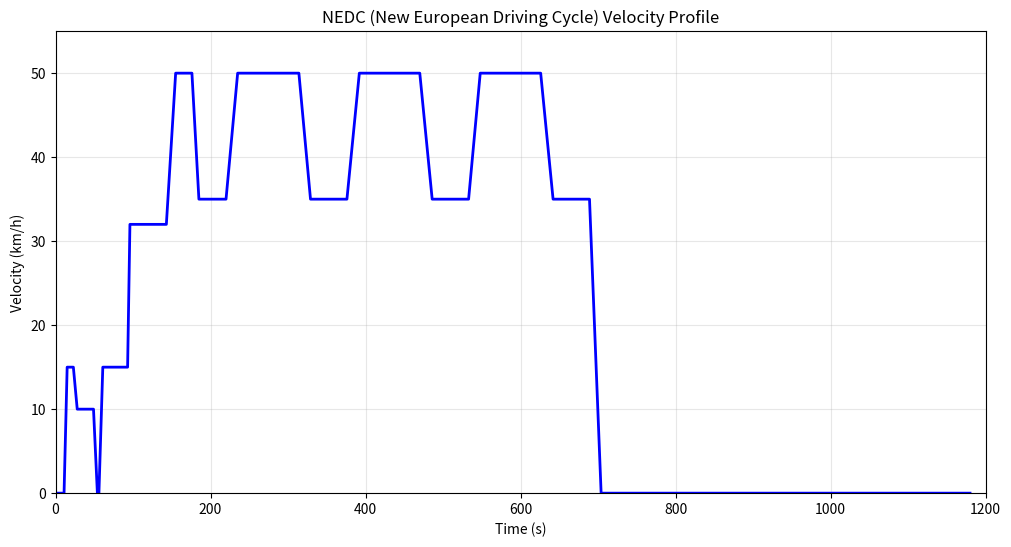

Reproduce this figure in Python.
import numpy as np
import pandas as pd

class DriverModel:
    """
    Driver Model implementing NEDC driving cycle with PID control
    """
    
    def __init__(self):
        # PID Controller parameters (matching Simulink block)
        self.Kp = 0.6   # Proportional gain
        self.Ki = 0.0   # Integral gain (disabled in Simulink)
        self.Kd = 0.15  # Derivative gain
        self.N = 30     # Filter coefficient for derivative term
        
        # PID internal states
        self.integral_error = 0.0
        self.previous_error = 0.0
        self.previous_time = 0.0
        self.filtered_derivative = 0.0  # For filtered derivative term
        
        # NEDC driving cycle data (time in seconds, velocity in km/h)
        self.nedc_data = self._load_nedc_cycle()
        
        # Vehicle parameters
        self.dt = 0.1  # Time step for numerical differentiation
        
    def _load_nedc_cycle(self):
        """
        Load NEDC (New European Driving Cycle) velocity profile
        Returns array of [time, velocity_kmh] pairs
        """
        # NEDC cycle data: time(s) vs velocity(km/h)
        # This is the standard NEDC profile used in vehicle testing
        time_points = np.array([
            0, 11, 15, 23, 28, 49, 54, 56, 61, 85, 93, 96, 117, 143, 155, 163, 176, 185, 195,
            205, 220, 235, 251, 267, 282, 298, 314, 329, 345, 361, 376, 392, 407, 423, 439, 
            454, 470, 486, 501, 517, 533, 548, 564, 579, 595, 611, 626, 642, 658, 673, 689,
            704, 720, 736, 751, 767, 783, 798, 814, 829, 845, 861, 876, 892, 908, 923, 939,
            954, 970, 986, 1001, 1017, 1033, 1048, 1064, 1079, 1095, 1111, 1126, 1142, 1158, 1180
        ])
        
        velocity_kmh = np.array([
            0, 0, 15, 15, 10, 10, 0, 0, 15, 15, 15, 32, 32, 32, 50, 50, 50, 35, 35,
            35, 35, 50, 50, 50, 50, 50, 50, 35, 35, 35, 35, 50, 50, 50, 50, 50, 50,
            35, 35, 35, 35, 50, 50, 50, 50, 50, 50, 35, 35, 35, 35, 0, 0, 0, 0, 0,
            0, 0, 0, 0, 0, 0, 0, 0, 0, 0, 0, 0, 0, 0, 0, 0, 0, 0, 0, 0, 0, 0, 0, 0, 0, 0
        ])
        
        return np.column_stack((time_points, velocity_kmh))
    
    def get_desired_velocity(self, current_time):
        """
        Get desired velocity from NEDC cycle at given time
        
        Args:
            current_time (float): Current simulation time in seconds
            
        Returns:
            float: Desired velocity in km/h
        """
        # Handle time beyond NEDC cycle
        if current_time >= self.nedc_data[-1, 0]:
            return 0.0
        
        # Interpolate velocity from NEDC data
        desired_velocity_kmh = np.interp(current_time, self.nedc_data[:, 0], self.nedc_data[:, 1])
        return desired_velocity_kmh
    
    def kmh_to_ms(self, velocity_kmh):
        """
        Convert velocity from km/h to m/s
        
        Args:
            velocity_kmh (float): Velocity in km/h
            
        Returns:
            float: Velocity in m/s
        """
        return velocity_kmh / 3.6
    
    def ms_to_kmh(self, velocity_ms):
        """
        Convert velocity from m/s to km/h
        
        Args:
            velocity_ms (float): Velocity in m/s
            
        Returns:
            float: Velocity in km/h
        """
        return velocity_ms * 3.6
    
    def calculate_desired_acceleration(self, current_time, current_velocity_ms):
        """
        Calculate desired acceleration based on desired velocity profile
        
        Args:
            current_time (float): Current simulation time in seconds
            current_velocity_ms (float): Current vehicle velocity in m/s
            
        Returns:
            float: Desired acceleration in m/s²
        """
        # Get desired velocity at current time and slightly ahead
        dt = 0.1  # Small time step for numerical differentiation
        
        desired_vel_now_kmh = self.get_desired_velocity(current_time)
        desired_vel_next_kmh = self.get_desired_velocity(current_time + dt)
        
        # Convert to m/s
        desired_vel_now_ms = self.kmh_to_ms(desired_vel_now_kmh)
        desired_vel_next_ms = self.kmh_to_ms(desired_vel_next_kmh)
        
        # Calculate desired acceleration
        desired_acceleration = (desired_vel_next_ms - desired_vel_now_ms) / dt
        
        return desired_acceleration
    
    def calculate_desired_distance(self, current_time):
        """
        Calculate desired distance traveled based on NEDC profile
        
        Args:
            current_time (float): Current simulation time in seconds
            
        Returns:
            float: Desired distance in meters
        """
        if current_time <= 0:
            return 0.0
        
        # Integrate velocity over time to get distance
        time_points = np.arange(0, min(current_time, self.nedc_data[-1, 0]), self.dt)
        
        desired_distance = 0.0
        for t in time_points:
            vel_kmh = self.get_desired_velocity(t)
            vel_ms = self.kmh_to_ms(vel_kmh)
            desired_distance += vel_ms * self.dt
            
        return desired_distance
    
    def pid_controller(self, desired_velocity_ms, actual_velocity_ms, current_time):
    
        """
        PID controller to calculate pedal position based on velocity error
        Implements parallel form with filtered derivative as in Simulink
        
        Args:
            desired_velocity_ms (float): Desired velocity in m/s
            actual_velocity_ms (float): Actual vehicle velocity in m/s
            current_time (float): Current simulation time in seconds
            
        Returns:
            float: Pedal position (0.0 to 1.0 for acceleration, -1.0 to 0.0 for braking)
        """
        # Calculate velocity error
        error = desired_velocity_ms - actual_velocity_ms
        
        # Calculate time step
        if self.previous_time == 0:
            dt = 0.1
        else:
            dt = current_time - self.previous_time
        
        if dt <= 0:
            dt = 0.1
        
        # Proportional term
        proportional = self.Kp * error
        
        # Integral term (disabled as Ki = 0 in Simulink)
        if self.Ki != 0:
            self.integral_error += error * dt
            integral = self.Ki * self.integral_error
        else:
            integral = 0.0
        
        # Filtered Derivative term (as per Simulink PID block)
        # Using first-order filter: D_filtered = N*D/(s + N)
        # Discrete approximation: D_filtered(k) = (N*dt)/(N*dt + 1) * D_raw + (1)/(N*dt + 1) * D_filtered(k-1)
        if dt > 0:
            raw_derivative = (error - self.previous_error) / dt
            alpha = (self.N * dt) / (self.N * dt + 1)
            self.filtered_derivative = alpha * raw_derivative + (1 - alpha) * self.filtered_derivative
            derivative = self.Kd * self.filtered_derivative
        else:
            derivative = 0.0
        
        # Calculate PID output (Parallel form: P + I + D)
        pid_output = proportional + integral + derivative
        
        # Update previous values
        self.previous_error = error
        self.previous_time = current_time
        
        # Convert PID output to pedal position
        # Positive values = acceleration pedal (0 to 1)
        # Negative values = brake pedal (-1 to 0)
        pedal_position = np.clip(pid_output, -1.0, 1.0)
        
        # Set pedal to neutral when desired velocity is very low
        if abs(pedal_position) < 0.01 and desired_velocity_ms < 0.05:
            pedal_position = 0.0
            
        return pedal_position
    
    def get_outputs(self, current_time, actual_velocity_ms):
        """
        Main function to get all driver model outputs
        
        Args:
            current_time (float): Current simulation time in seconds
            actual_velocity_ms (float): Actual vehicle velocity in m/s
            
        Returns:
            dict: Dictionary containing all outputs
                - desired_velocity_kmh: Desired velocity in km/h
                - desired_velocity_ms: Desired velocity in m/s
                - desired_acceleration: Desired acceleration in m/s²
                - desired_distance: Desired distance in meters
                - pedal_position: Pedal position (-1.0 to 1.0)
                - velocity_error: Velocity error in m/s
        """
        # Get desired velocity
        desired_velocity_kmh = self.get_desired_velocity(current_time)
        desired_velocity_ms = self.kmh_to_ms(desired_velocity_kmh)
        
        # Calculate desired acceleration
        desired_acceleration = self.calculate_desired_acceleration(current_time, actual_velocity_ms)
        
        # Calculate desired distance
        desired_distance = self.calculate_desired_distance(current_time)
        
        # Calculate pedal position using PID controller
        pedal_position = self.pid_controller(desired_velocity_ms, actual_velocity_ms, current_time)
        
        # Calculate velocity error
        velocity_error = desired_velocity_ms - actual_velocity_ms
        
        return {
            'desired_velocity_kmh': desired_velocity_kmh,
            'desired_velocity_ms': desired_velocity_ms,
            'desired_acceleration': desired_acceleration,
            'desired_distance': desired_distance,
            'pedal_position': pedal_position,
            'velocity_error': velocity_error
        }
    

    
    def reset_pid(self):
        """Reset PID controller internal states"""
        self.integral_error = 0.0
        self.previous_error = 0.0
        self.previous_time = 0.0
        self.filtered_derivative = 0.0
    
    def set_pid_gains(self, kp, ki, kd, n=30):
        """
        Set PID controller gains
        
        Args:
            kp (float): Proportional gain
            ki (float): Integral gain
            kd (float): Derivative gain
            n (float): Filter coefficient for derivative term
        """
        self.Kp = kp
        self.Ki = ki
        self.Kd = kd
        self.N = n
    
    def plot_nedc_cycle(self):
        """
        Plot the NEDC driving cycle for visualization
        Requires matplotlib
        """
        try:
            import matplotlib.pyplot as plt
            
            plt.figure(figsize=(12, 6))
            plt.plot(self.nedc_data[:, 0], self.nedc_data[:, 1], 'b-', linewidth=2)
            plt.xlabel('Time (s)')
            plt.ylabel('Velocity (km/h)')
            plt.title('NEDC (New European Driving Cycle) Velocity Profile')
            plt.grid(True, alpha=0.3)
            plt.xlim(0, 1200)
            plt.ylim(0, max(self.nedc_data[:, 1]) + 5)
            plt.show()
            
        except ImportError:
            print("Matplotlib not available. Cannot plot NEDC cycle.")


# Example usage and testing
if __name__ == "__main__":
    # Create driver model instance
    driver = DriverModel()
    
    # Test the model
    print("Testing Driver Model...")
    print("-" * 50)
    
    # Test at different time points
    test_times = [0, 50, 100, 200, 500, 800, 1000, 1180]
    current_velocity_ms = 0.0  # Assume vehicle is moving at 5 m/s (18 km/h)
    
    for t in test_times:
        outputs = driver.get_outputs(t, current_velocity_ms)
        
        print(f"Time: {t:4.0f}s")
        print(f"  Desired Velocity: {outputs['desired_velocity_kmh']:6.1f} km/h ({outputs['desired_velocity_ms']:6.2f} m/s)")
        print(f"  Desired Acceleration: {outputs['desired_acceleration']:8.3f} m/s²")
        print(f"  Desired Distance: {outputs['desired_distance']:8.1f} m")
        print(f"  Pedal Position: {outputs['pedal_position']:8.3f}")
        print(f"  Velocity Error: {outputs['velocity_error']:8.3f} m/s")
        print()
    
    # Show PID gains
    print(f"PID Gains - Kp: {driver.Kp}, Ki: {driver.Ki}, Kd: {driver.Kd}, N: {driver.N}")
    
    # Optionally plot NEDC cycle (if matplotlib is available)
    try:
        driver.plot_nedc_cycle()
    except:
        print("Could not plot NEDC cycle")
